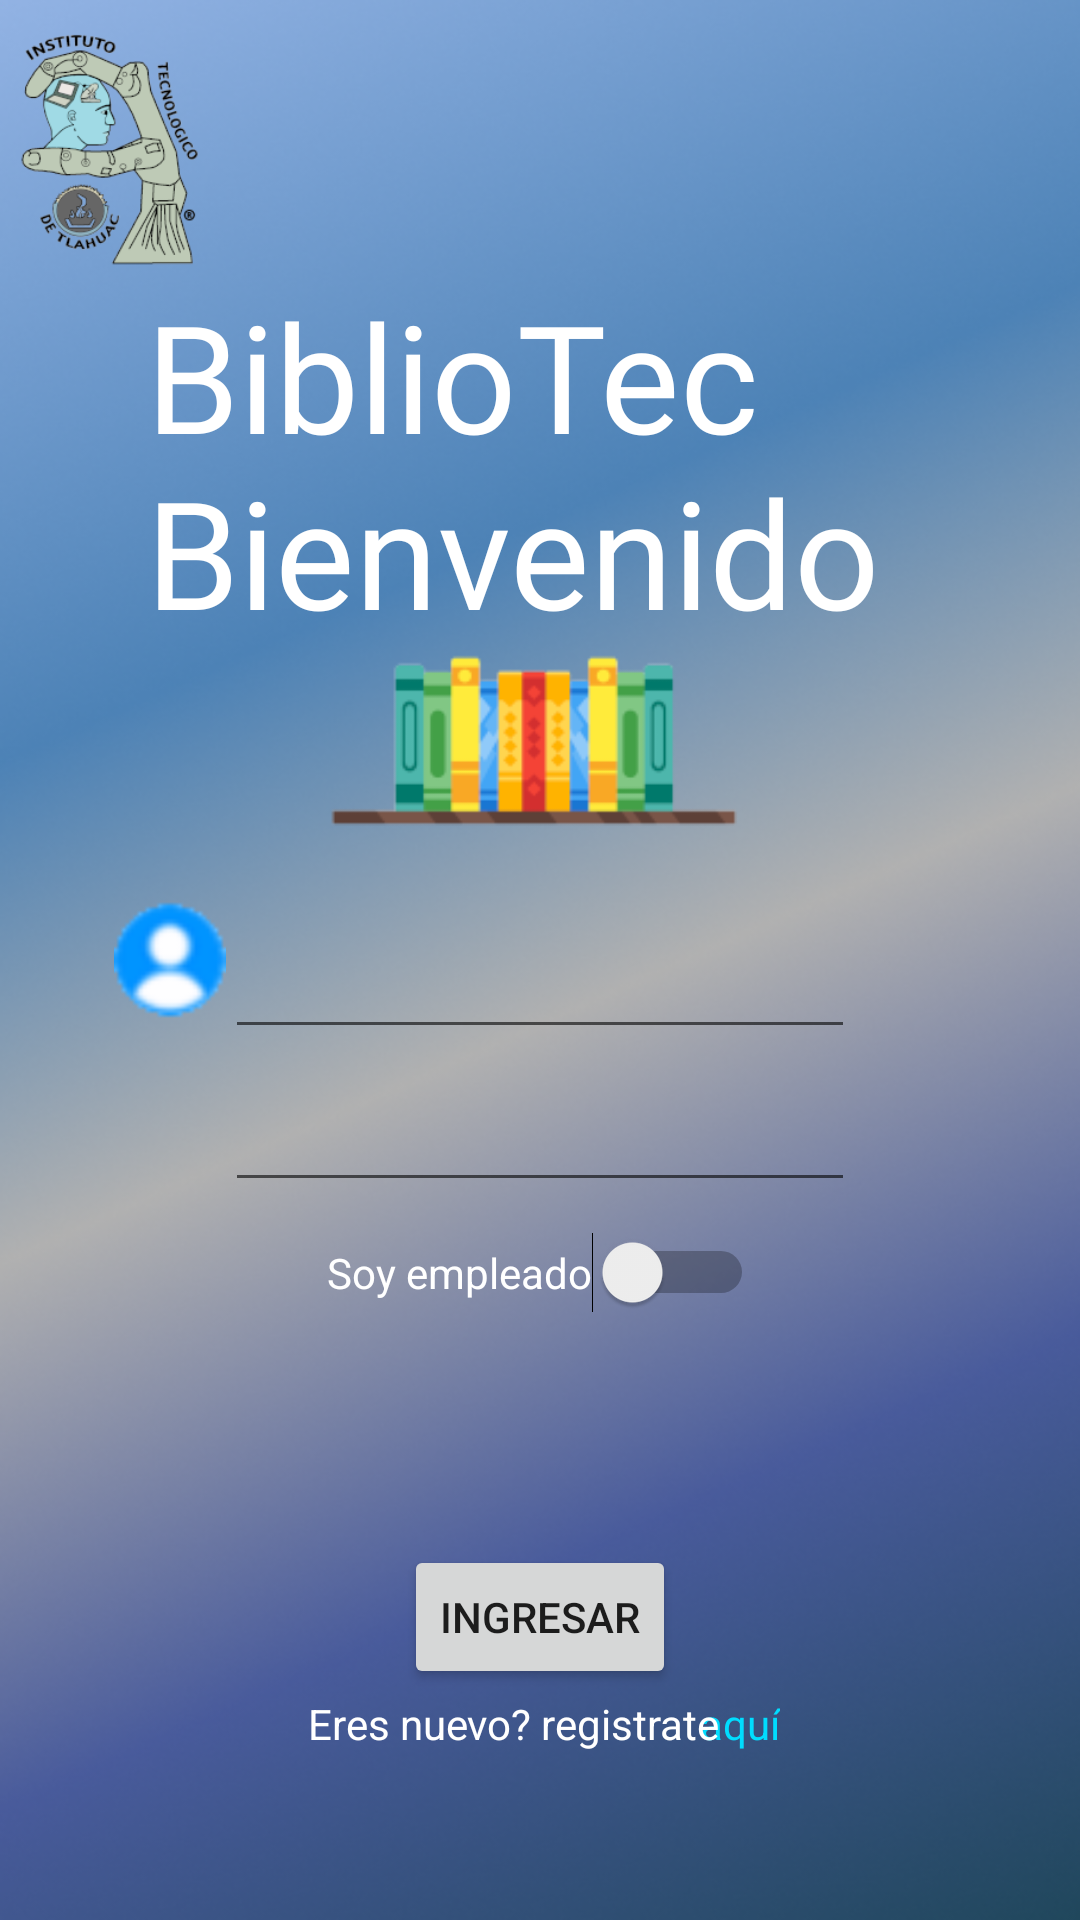

Layout XML and referenced resources for this Android screen:
<!-- AndroidManifest.xml: application theme Theme.BiblioTec_MySQL_Volley -->
<!-- res/layout/activity_main.xml -->
<?xml version="1.0" encoding="utf-8"?>
<androidx.constraintlayout.widget.ConstraintLayout xmlns:android="http://schemas.android.com/apk/res/android"
    xmlns:app="http://schemas.android.com/apk/res-auto"
    xmlns:tools="http://schemas.android.com/tools"
    android:layout_width="match_parent"
    android:layout_height="match_parent"
    android:background="@drawable/fondo3"
    tools:context=".MainActivity">

    <ImageView
        android:id="@+id/imageView"
        android:layout_width="40dp"
        android:layout_height="40dp"
        android:contentDescription=""
        android:src="@drawable/username"
        app:layout_constraintBottom_toBottomOf="parent"
        app:layout_constraintEnd_toEndOf="parent"
        app:layout_constraintHorizontal_bias="0.115"
        app:layout_constraintStart_toStartOf="parent"
        app:layout_constraintTop_toTopOf="parent"
        app:layout_constraintVertical_bias="0.5" />

    <ImageView
        android:id="@+id/imageView2"
        android:layout_width="40dp"
        android:layout_height="40dp"
        android:contentDescription=""
        android:src="@drawable/password"
        app:layout_constraintBottom_toBottomOf="parent"
        app:layout_constraintEnd_toEndOf="parent"
        app:layout_constraintHorizontal_bias="0.115"
        app:layout_constraintStart_toStartOf="parent"
        app:layout_constraintTop_toTopOf="parent"
        app:layout_constraintVertical_bias="0.6" />

    <ImageView
        android:id="@+id/imageView4"
        android:layout_width="61dp"
        android:layout_height="89dp"
        android:contentDescription=""
        android:paddingTop="10dp"
        android:src="@drawable/itt"
        app:layout_constraintBottom_toBottomOf="parent"
        app:layout_constraintEnd_toEndOf="parent"
        app:layout_constraintHorizontal_bias="0.02"
        app:layout_constraintStart_toStartOf="parent"
        app:layout_constraintTop_toTopOf="parent"
        app:layout_constraintVertical_bias="0.0" />

    <TextView
        android:layout_width="263dp"
        android:layout_height="130dp"
        android:fontFamily="@font/roboto_bold"
        android:text="BiblioTec Bienvenido"
        android:textColor="@color/white"
        android:textSize="50dp"
        app:layout_constraintBottom_toBottomOf="parent"
        app:layout_constraintEnd_toEndOf="parent"
        app:layout_constraintHorizontal_bias="0.5"
        app:layout_constraintStart_toStartOf="parent"
        app:layout_constraintTop_toTopOf="parent"
        app:layout_constraintVertical_bias="0.18" />

    <ImageView
        android:id="@+id/LIBROS"
        android:layout_width="210dp"
        android:layout_height="80dp"
        android:contentDescription=""
        app:layout_constraintBottom_toBottomOf="parent"
        app:layout_constraintEnd_toEndOf="parent"
        app:layout_constraintStart_toStartOf="parent"
        app:layout_constraintTop_toTopOf="parent"
        app:layout_constraintVertical_bias="0.37"
        app:srcCompat="@drawable/libros" />

    <EditText
        android:id="@+id/username"
        android:layout_width="wrap_content"
        android:layout_height="wrap_content"
        android:autofillHints=""
        android:ems="10"
        android:inputType="text"
        android:text=""
        android:textColor="@color/white"
        app:layout_constraintBottom_toTopOf="@+id/password"
        app:layout_constraintEnd_toEndOf="parent"
        app:layout_constraintStart_toStartOf="parent"
        app:layout_constraintTop_toTopOf="parent"
        app:layout_constraintVertical_bias="0.97" />

    <EditText
        android:id="@+id/password"
        android:layout_width="wrap_content"
        android:layout_height="wrap_content"
        android:autofillHints=""
        android:ems="10"
        android:inputType="textPassword"
        android:textColor="@color/white"
        app:layout_constraintBottom_toBottomOf="parent"
        app:layout_constraintEnd_toEndOf="parent"
        app:layout_constraintStart_toStartOf="parent"
        app:layout_constraintTop_toTopOf="parent"
        app:layout_constraintVertical_bias="0.6" />

    <Switch
        android:id="@+id/switch1"
        android:layout_width="wrap_content"
        android:layout_height="wrap_content"
        android:text="Soy empleado"
        android:textColor="@color/white"
        app:layout_constraintBottom_toBottomOf="parent"
        app:layout_constraintEnd_toEndOf="parent"
        app:layout_constraintStart_toStartOf="parent"
        app:layout_constraintTop_toTopOf="parent"
        app:layout_constraintVertical_bias="0.67" />

    <Button
        android:id="@+id/login"
        android:layout_width="wrap_content"
        android:layout_height="wrap_content"
        android:onClick="onClick"
        android:text="Ingresar"
        app:layout_constraintBottom_toBottomOf="parent"
        app:layout_constraintEnd_toEndOf="parent"
        app:layout_constraintStart_toStartOf="parent"
        app:layout_constraintTop_toTopOf="parent"
        app:layout_constraintVertical_bias="0.87" />

    <TextView
        android:id="@+id/nuevo"
        android:layout_width="wrap_content"
        android:layout_height="wrap_content"
        android:clickable="true"
        android:focusable="true"
        android:text="aquí"
        android:textColor="@android:color/holo_blue_bright"
        app:layout_constraintBottom_toBottomOf="parent"
        app:layout_constraintEnd_toEndOf="parent"
        app:layout_constraintHorizontal_bias="0.7"
        app:layout_constraintStart_toStartOf="parent"
        app:layout_constraintTop_toTopOf="parent"
        app:layout_constraintVertical_bias="0.90999997" />

    <TextView
        android:id="@+id/textView2"
        android:layout_width="wrap_content"
        android:layout_height="wrap_content"
        android:text="Eres nuevo? registrate"
        android:textColor="@color/white"
        app:layout_constraintBottom_toBottomOf="parent"
        app:layout_constraintEnd_toEndOf="parent"
        app:layout_constraintHorizontal_bias="0.46"
        app:layout_constraintStart_toStartOf="parent"
        app:layout_constraintTop_toTopOf="parent"
        app:layout_constraintVertical_bias="0.90999997" />

</androidx.constraintlayout.widget.ConstraintLayout>
<!-- resources referenced by this layout -->
<resources>
  <!-- drawable fondo3: png bitmap (drawable-v24, 311562 bytes) -->
  <!-- drawable itt: png bitmap (drawable-v24, 34921 bytes) -->
  <!-- drawable libros: png bitmap (drawable-v24, 6842 bytes) -->
  <!-- drawable username: png bitmap (drawable-v24, 15273 bytes) -->
  <style name="Theme.BiblioTec_MySQL_Volley" parent="Theme.MaterialComponents.DayNight.NoActionBar">
          
          <item name="colorPrimary">@color/purple_500</item>
          <item name="colorPrimaryVariant">@color/purple_700</item>
          <item name="colorOnPrimary">@color/white</item>
          
          <item name="colorSecondary">@color/teal_200</item>
          <item name="colorSecondaryVariant">@color/teal_700</item>
          <item name="colorOnSecondary">@color/black</item>
          
          <item name="android:statusBarColor" tools:targetApi="l">?attr/colorPrimaryVariant</item>
          
      </style>
  <!-- not gathered from this repository: default colours our renderer supplied (Android Studio template values) -->
  <color name="purple_500">#FF6200EE</color>
  <color name="purple_700">#FF3700B3</color>
  <color name="teal_200">#FF03DAC5</color>
  <color name="teal_700">#FF018786</color>
  <color name="black">#FF000000</color>
  <color name="white">#FFFFFFFF</color>
</resources>
